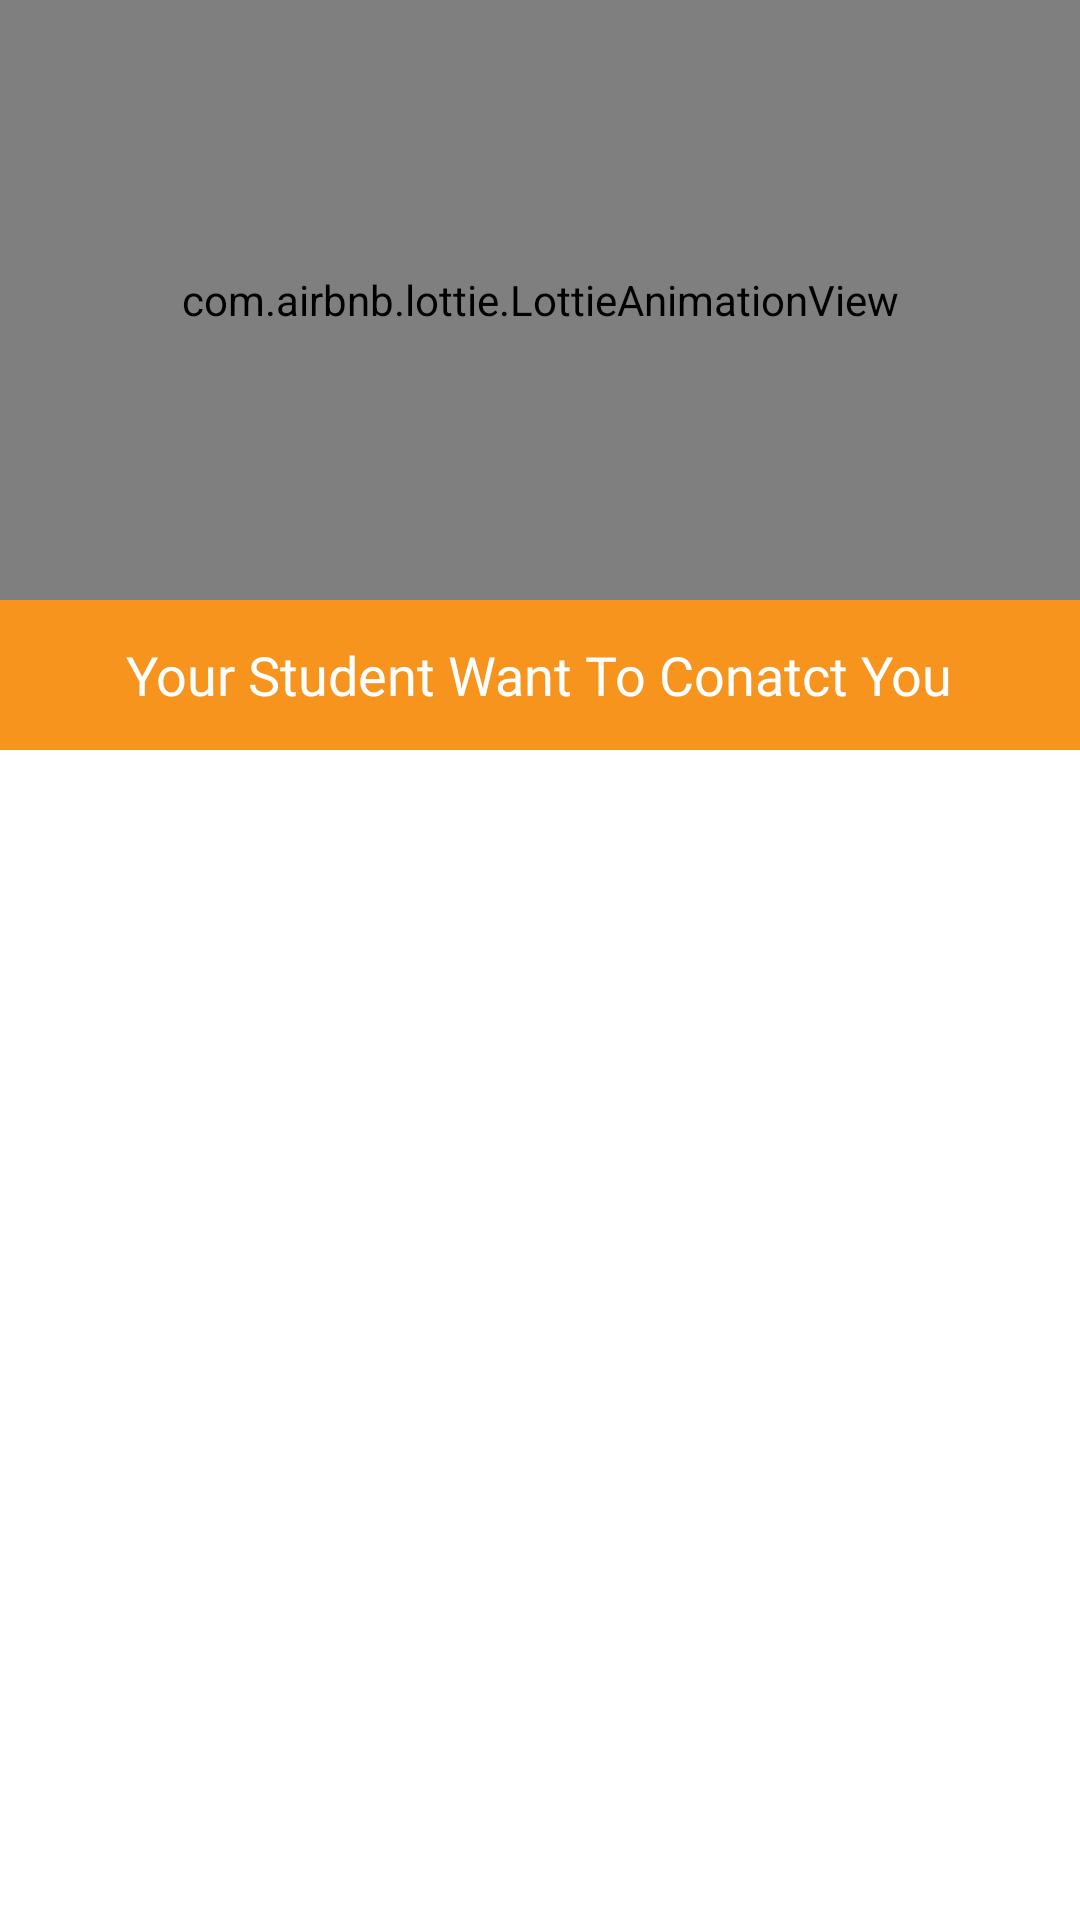

Reconstruct the res/layout file that produces this screen, plus the resources it refers to.
<!-- AndroidManifest.xml: application theme Theme.AdminApp -->
<!-- res/layout/fragment_tutor.xml -->
<?xml version="1.0" encoding="utf-8"?>
<LinearLayout xmlns:android="http://schemas.android.com/apk/res/android"
    xmlns:tools="http://schemas.android.com/tools"
    android:layout_width="match_parent"
    android:layout_height="match_parent"
    xmlns:app="http://schemas.android.com/apk/res-auto"
    tools:context=".tutor_appointment"
    android:orientation="vertical"
    android:background="#fff">
    <com.airbnb.lottie.LottieAnimationView
        android:id="@+id/animation"
        android:layout_width="match_parent"
        android:layout_height="200dp"
        app:lottie_autoPlay="true"
        app:lottie_fileName="anim2.json"
        app:lottie_loop="true" />
    <RelativeLayout
        android:layout_width="match_parent"
        android:layout_height="50dp"
        android:gravity="center"
        android:background="#f6941e">
        <TextView
            android:layout_width="wrap_content"
            android:layout_height="wrap_content"
            android:text="Your Student Want To Conatct You"
            android:textColor="#fff"
            android:fontFamily="@font/lobster"
            android:textSize="18dp"
            ></TextView>
    </RelativeLayout>
    <androidx.recyclerview.widget.RecyclerView
    android:id="@+id/tutorrec_view"
    android:layout_width="match_parent"
    android:layout_height="match_parent"
    android:paddingTop="15dp"
    android:layout_marginStart="1dp"
    android:layout_marginLeft="1dp"
    android:layout_marginTop="1dp"
    android:layout_marginEnd="1dp"
    android:layout_marginRight="1dp"
    android:layout_marginBottom="1dp">
</androidx.recyclerview.widget.RecyclerView>
</LinearLayout>
<!-- resources referenced by this layout -->
<resources>
  <style name="Theme.AdminApp" parent="Theme.AppCompat.Light.NoActionBar">
  
          
      <item name="colorPrimary">@color/colorPrimary</item>
      <item name="colorPrimaryDark">@color/colorPrimaryDark</item>
      <item name="colorAccent">@color/colorAccent</item>
      </style>
  <color name="colorPrimary">#FF673AB7</color>
  <color name="colorPrimaryDark">#FF673AB7</color>
  <color name="colorAccent">#FF673AB7</color>
</resources>
